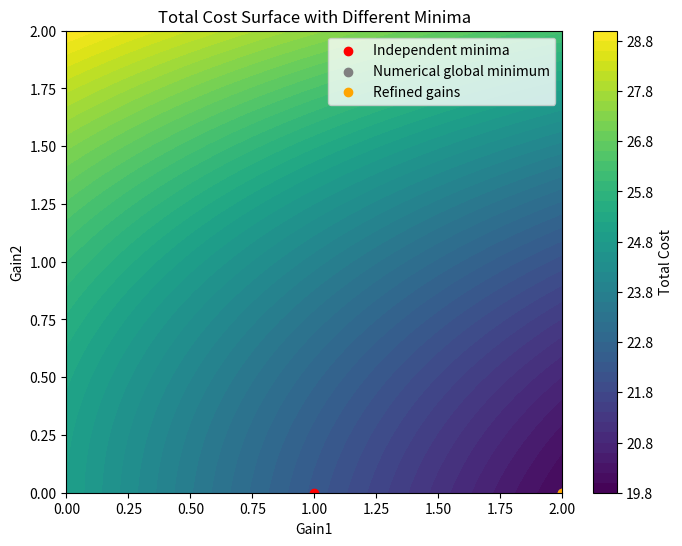
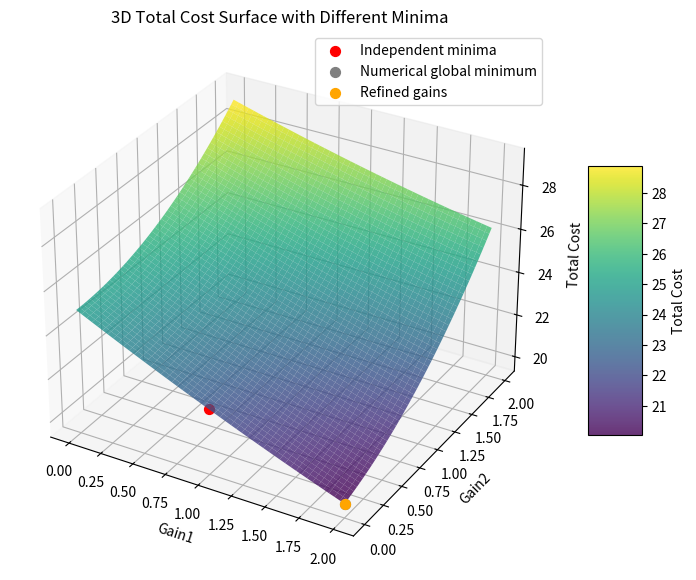

Recreate these plots in Python, in order.
import numpy as np
import matplotlib.pyplot as plt

# --- Existing cost function ---
x_targ = 10
x_curr_fixed = 5

def total_cost(K):
    #u1 = 0.001*np.cos(x_curr_fixed)
    #u1 = 0.001*x_curr_fixed
    g1, g2 = K
    #LINEAR UPDATE
    #cost1 = (x_targ - (1 + g1) * x_curr_fixed)**2
    #cost2 = ((g2 + (1 + g1) * x_curr_fixed) - 5)**2
    #NON LINEAR UPDATEs
    cost1 = (x_targ - (x_curr_fixed + g1*np.cos(x_curr_fixed)) )**2
    cost2 = (g2 + (x_curr_fixed + g1*np.cos(x_curr_fixed)) - 5)**2
    return cost1 + cost2

# --- Independent minima ---
gain1_indep = 1.0
gain2_indep = 0.0
cost_indep = total_cost([gain1_indep, gain2_indep])

# --- Adam-refined gains ---
def refine_gains(
    initial_K,
    lr=1e-3,
    max_iter=100000,
    tol=1e-6,
    gain_bounds=(0,2),
    eps_cost=1e-6,
    use_log_param=False,
    beta1=0.9,
    beta2=0.999
):
    K = initial_K.copy()
    if use_log_param:
        theta = np.log(K)

    m_adam = np.zeros_like(K)
    v_adam = np.zeros_like(K)
    t = 0

    for iteration in range(max_iter):
        if use_log_param:
            K_curr = np.exp(theta)
        else:
            K_curr = K.copy()

        # Numeric gradient w.r.t. K
        dC_dK = np.zeros_like(K_curr)
        for j in range(len(K_curr)):
            K_plus = K_curr.copy()
            K_minus = K_curr.copy()
            K_plus[j] += eps_cost
            K_minus[j] -= eps_cost
            C_plus = total_cost(K_plus)
            C_minus = total_cost(K_minus)
            dC_dK[j] = (C_plus - C_minus) / (2 * eps_cost)

        # Log-param chain rule
        if use_log_param:
            grad_theta = dC_dK * K_curr
            g = grad_theta
        else:
            g = dC_dK

        # Adam update
        t += 1
        m_adam = beta1 * m_adam + (1 - beta1) * g
        v_adam = beta2 * v_adam + (1 - beta2) * (g ** 2)
        m_hat = m_adam / (1 - beta1**t)
        v_hat = v_adam / (1 - beta2**t)

        if use_log_param:
            theta -= lr * m_hat / (np.sqrt(v_hat) + 1e-8)
            theta = np.clip(theta, np.log(gain_bounds[0]), np.log(gain_bounds[1]))
        else:
            K -= lr * m_hat / (np.sqrt(v_hat) + 1e-8)
            K = np.clip(K, gain_bounds[0], gain_bounds[1])

        if np.linalg.norm(g) < tol:
            break

    return np.exp(theta) if use_log_param else K

# Run Adam refinement
initial_K = np.array([0.5, 0.5])
K_refined = refine_gains(initial_K)
cost_refined = total_cost(K_refined)

# --- Grid for total cost surface ---
g1_vals = np.linspace(0, 2, 300)
g2_vals = np.linspace(0, 2, 300)
G1, G2 = np.meshgrid(g1_vals, g2_vals)
C = total_cost([G1, G2])

# Numerical global minimum
min_idx = np.unravel_index(np.argmin(C), C.shape)
g1_global = G1[min_idx]
g2_global = G2[min_idx]
cost_global = C[min_idx]

# --- Print summary ---
print(f"Independent minima: gain1={gain1_indep:.2f}, gain2={gain2_indep:.2f}, cost={cost_indep:.4f}")
print(f"Numerical global minimum: gain1={g1_global:.2f}, gain2={g2_global:.2f}, cost={cost_global:.4f}")
print(f"Adam-refined gains: gain1={K_refined[0]:.4f}, gain2={K_refined[1]:.4f}, cost={cost_refined:.4f}")

# --- 2D contour plot ---
plt.figure(figsize=(8,6))
plt.contourf(G1, G2, C, levels=50, cmap='viridis')
plt.colorbar(label='Total Cost')
plt.scatter(gain1_indep, gain2_indep, color='red', label='Independent minima')
plt.scatter(g1_global, g2_global, color='gray', label='Numerical global minimum')
plt.scatter(K_refined[0], K_refined[1], color='orange', label='Refined gains')
plt.xlabel('Gain1')
plt.ylabel('Gain2')
plt.title('Total Cost Surface with Different Minima')
plt.legend()
plt.show()

# --- 3D surface plot ---
fig = plt.figure(figsize=(10,7))
ax = fig.add_subplot(111, projection='3d')
surf = ax.plot_surface(G1, G2, C, cmap='viridis', alpha=0.8, edgecolor='none')
fig.colorbar(surf, ax=ax, shrink=0.5, aspect=5, label='Total Cost')
ax.scatter(gain1_indep, gain2_indep, cost_indep, color='red', s=50, label='Independent minima')
ax.scatter(g1_global, g2_global, cost_global, color='gray', s=50, label='Numerical global minimum')
ax.scatter(K_refined[0], K_refined[1], cost_refined, color='orange', s=50, label='Refined gains')
ax.set_xlabel('Gain1')
ax.set_ylabel('Gain2')
ax.set_zlabel('Total Cost')
ax.set_title('3D Total Cost Surface with Different Minima')
ax.legend()
plt.show()
